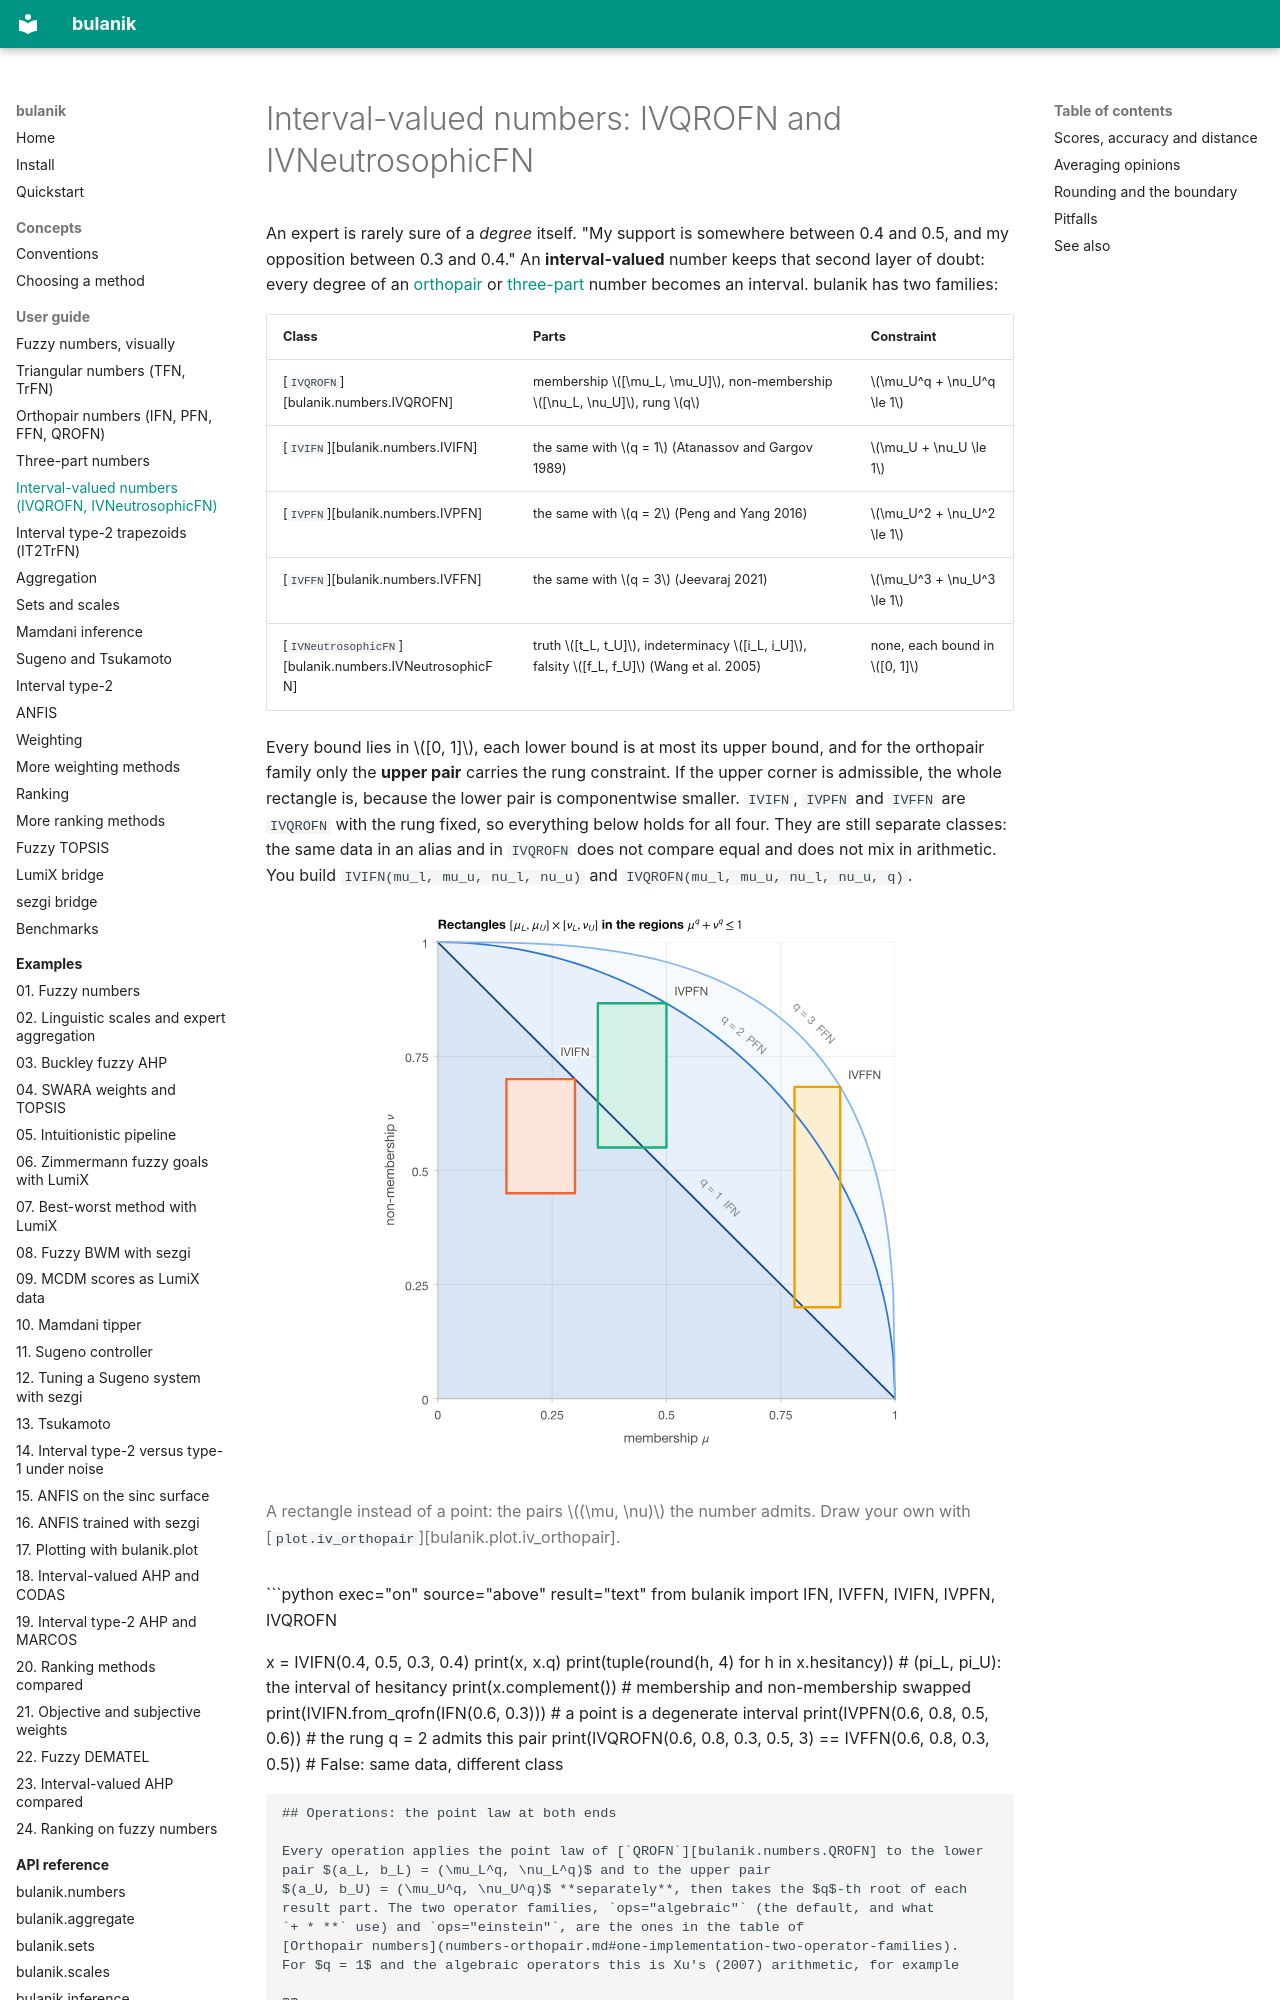

repository: tdelphi1981/bulanik · page: guide/numbers-interval/index.html · generator: mkdocs

# Interval-valued numbers: IVQROFN and IVNeutrosophicFN

An expert is rarely sure of a *degree* itself. "My support is somewhere between 0.4
and 0.5, and my opposition between 0.3 and 0.4." An **interval-valued** number keeps
that second layer of doubt: every degree of an
[orthopair](numbers-orthopair.md) or [three-part](numbers-threepart.md) number becomes
an interval. bulanik has two families:

| Class | Parts | Constraint |
|---|---|---|
| [`IVQROFN`][bulanik.numbers.IVQROFN] | membership $[\mu_L, \mu_U]$, non-membership $[\nu_L, \nu_U]$, rung $q$ | $\mu_U^q + \nu_U^q \le 1$ |
| [`IVIFN`][bulanik.numbers.IVIFN] | the same with $q = 1$ (Atanassov and Gargov 1989) | $\mu_U + \nu_U \le 1$ |
| [`IVPFN`][bulanik.numbers.IVPFN] | the same with $q = 2$ (Peng and Yang 2016) | $\mu_U^2 + \nu_U^2 \le 1$ |
| [`IVFFN`][bulanik.numbers.IVFFN] | the same with $q = 3$ (Jeevaraj 2021) | $\mu_U^3 + \nu_U^3 \le 1$ |
| [`IVNeutrosophicFN`][bulanik.numbers.IVNeutrosophicFN] | truth $[t_L, t_U]$, indeterminacy $[i_L, i_U]$, falsity $[f_L, f_U]$ (Wang et al. 2005) | none, each bound in $[0, 1]$ |

Every bound lies in $[0, 1]$, each lower bound is at most its upper bound, and for the
orthopair family only the **upper pair** carries the rung constraint. If the upper
corner is admissible, the whole rectangle is, because the lower pair is componentwise
smaller. `IVIFN`, `IVPFN` and `IVFFN` are `IVQROFN` with the rung fixed, so everything
below holds for all four. They are still separate classes: the same data in an alias and
in `IVQROFN` does not compare equal and does not mix in arithmetic. You build `IVIFN(mu_l, mu_u, nu_l, nu_u)` and
`IVQROFN(mu_l, mu_u, nu_l, nu_u, q)`.

<figure markdown="span">
  ![An interval-valued intuitionistic, Pythagorean and Fermatean number as rectangles over the q = 1, 2 and 3 feasible regions](../assets/figures/iv-orthopair-regions-light.svg#only-light)
  ![An interval-valued intuitionistic, Pythagorean and Fermatean number as rectangles over the q = 1, 2 and 3 feasible regions](../assets/figures/iv-orthopair-regions-dark.svg#only-dark)
  <figcaption markdown="span">A rectangle instead of a point: the pairs
  $(\mu, \nu)$ the number admits. Draw your own with
  [`plot.iv_orthopair`][bulanik.plot.iv_orthopair].</figcaption>
</figure>

```python exec="on" source="above" result="text"
from bulanik import IFN, IVFFN, IVIFN, IVPFN, IVQROFN

x = IVIFN(0.4, 0.5, 0.3, 0.4)
print(x, x.q)
print(tuple(round(h, 4) for h in x.hesitancy))        # (pi_L, pi_U): the interval of hesitancy
print(x.complement())                                 # membership and non-membership swapped
print(IVIFN.from_qrofn(IFN(0.6, 0.3)))                # a point is a degenerate interval
print(IVPFN(0.6, 0.8, 0.5, 0.6))                      # the rung q = 2 admits this pair
print(IVQROFN(0.6, 0.8, 0.3, 0.5, 3) == IVFFN(0.6, 0.8, 0.3, 0.5))  # False: same data, different class
```
